Labelled photos from "dataset", an image-classification folder in AnikaSharma17/Retinal-Disease-Classification-Using-CNN-and-AC-GAN. The possible labels are: cholesterol, control, heart disease, hypertension.

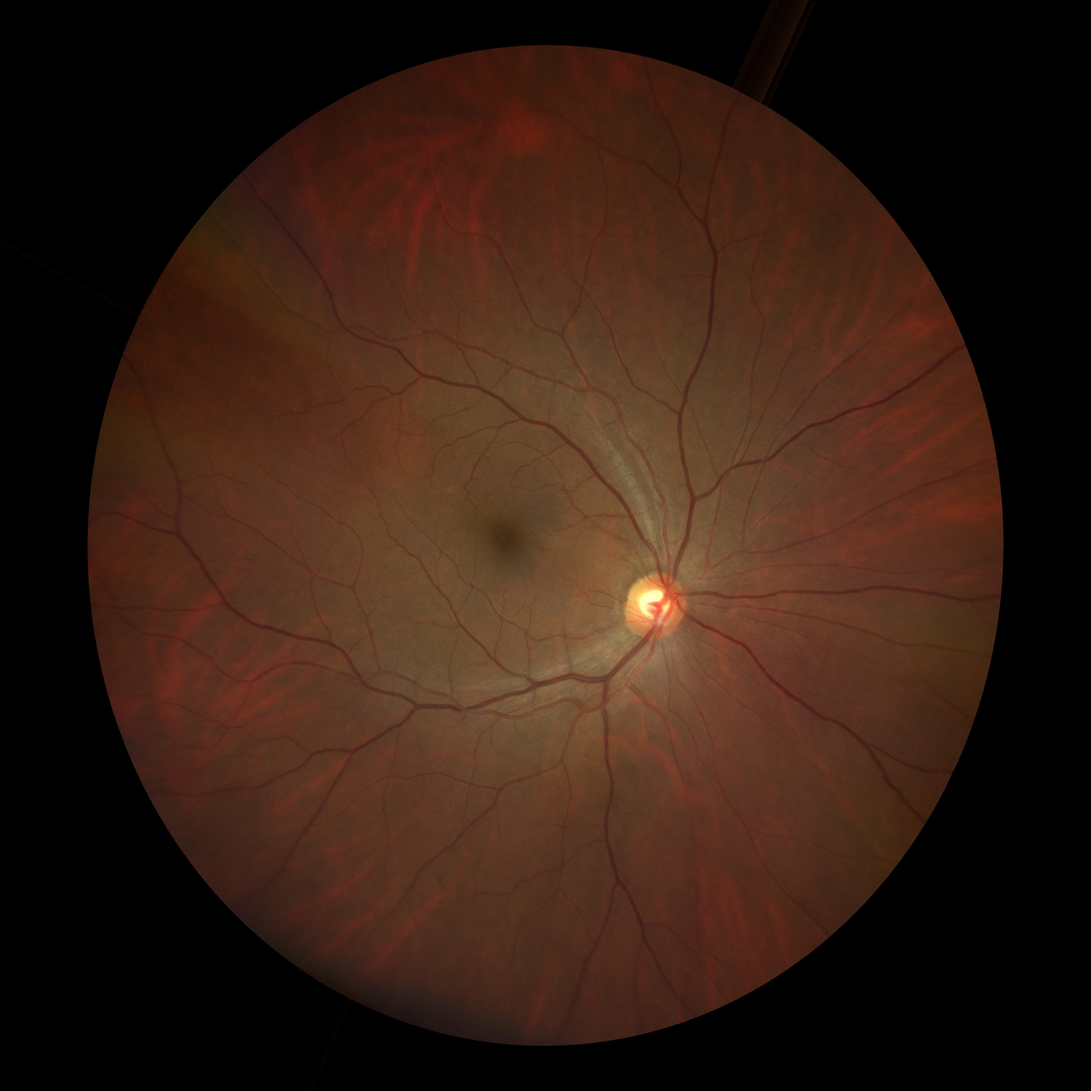
Label: heart disease

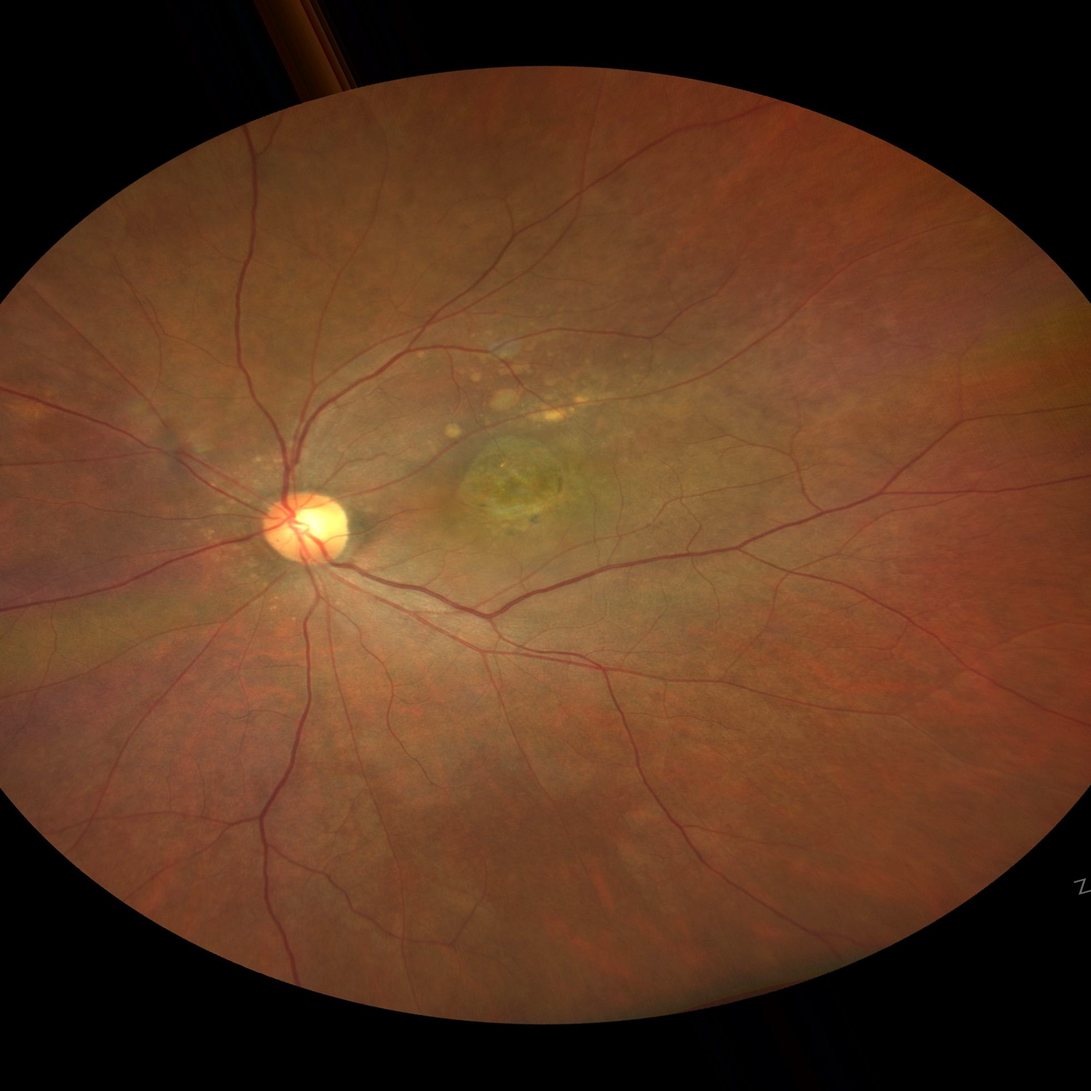
Label: hypertension

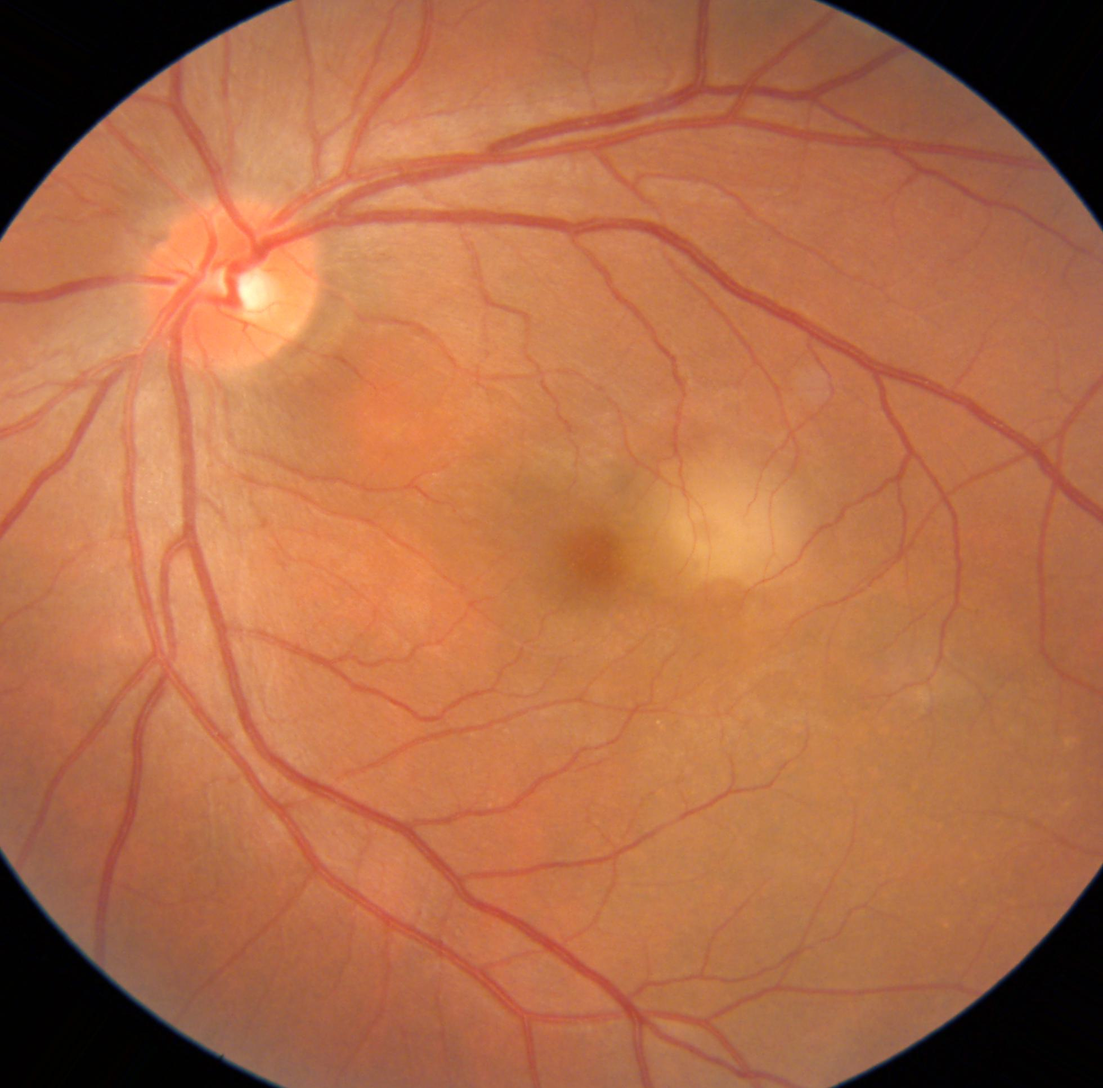
Label: heart disease

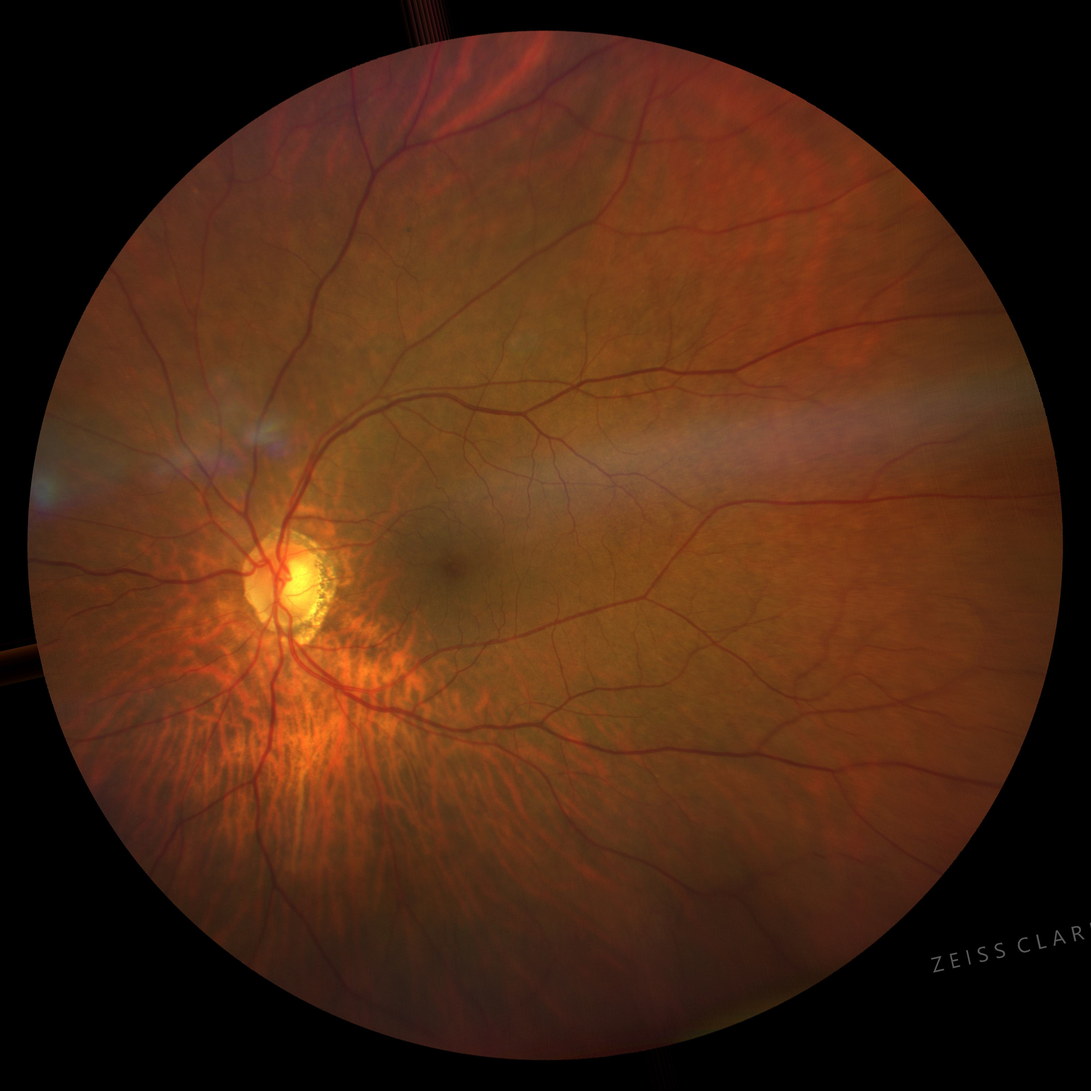
Label: hypertension

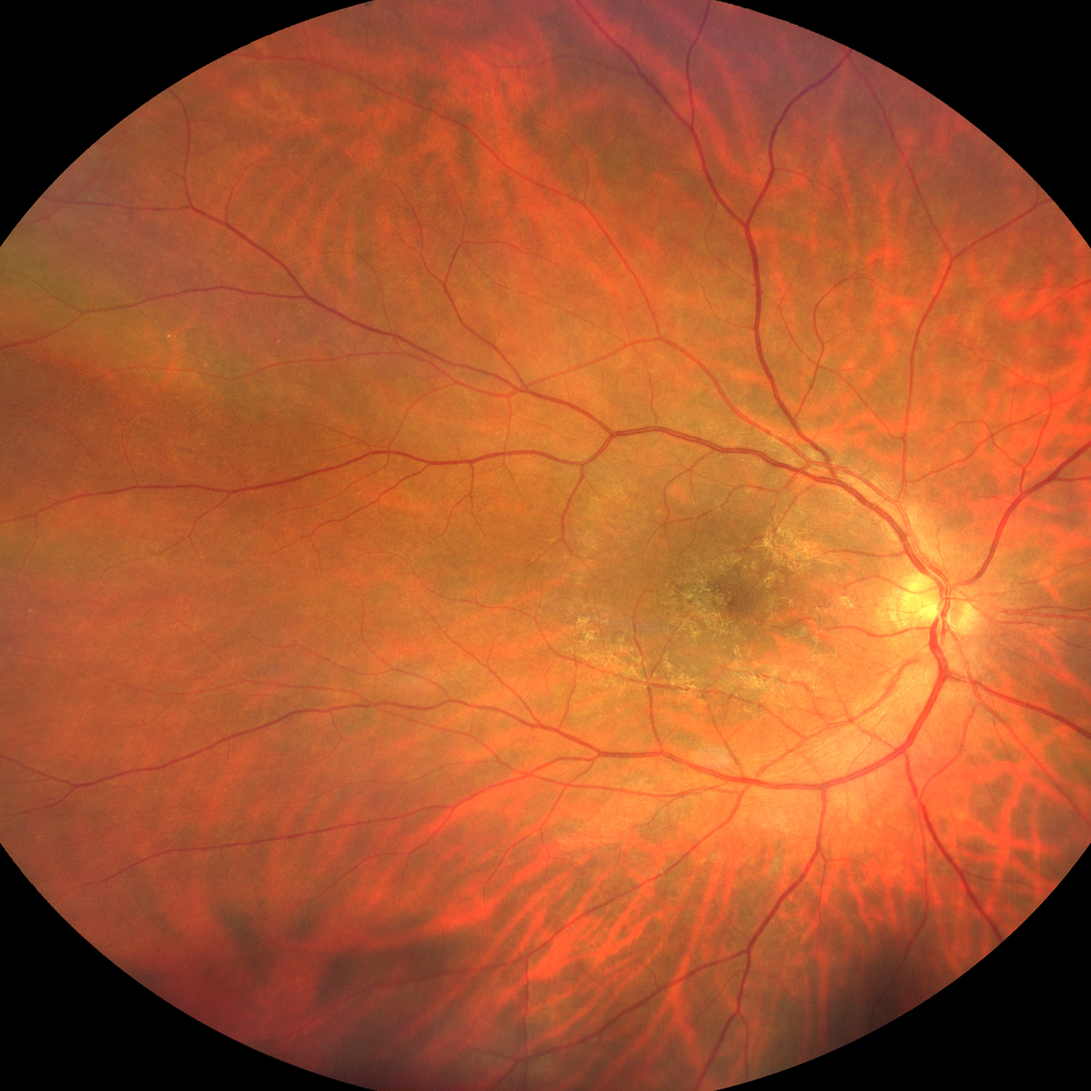
Label: cholesterol

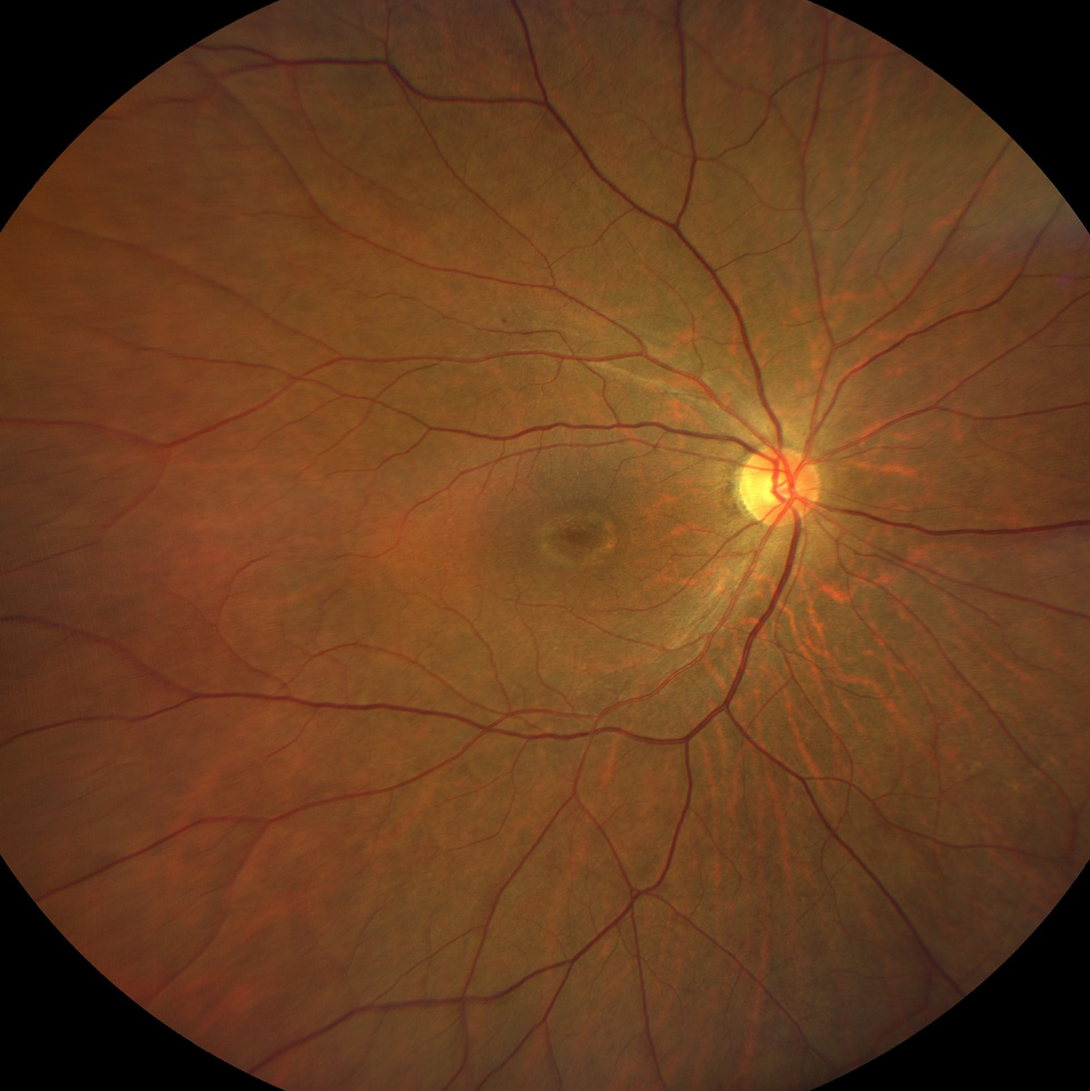
Label: control
